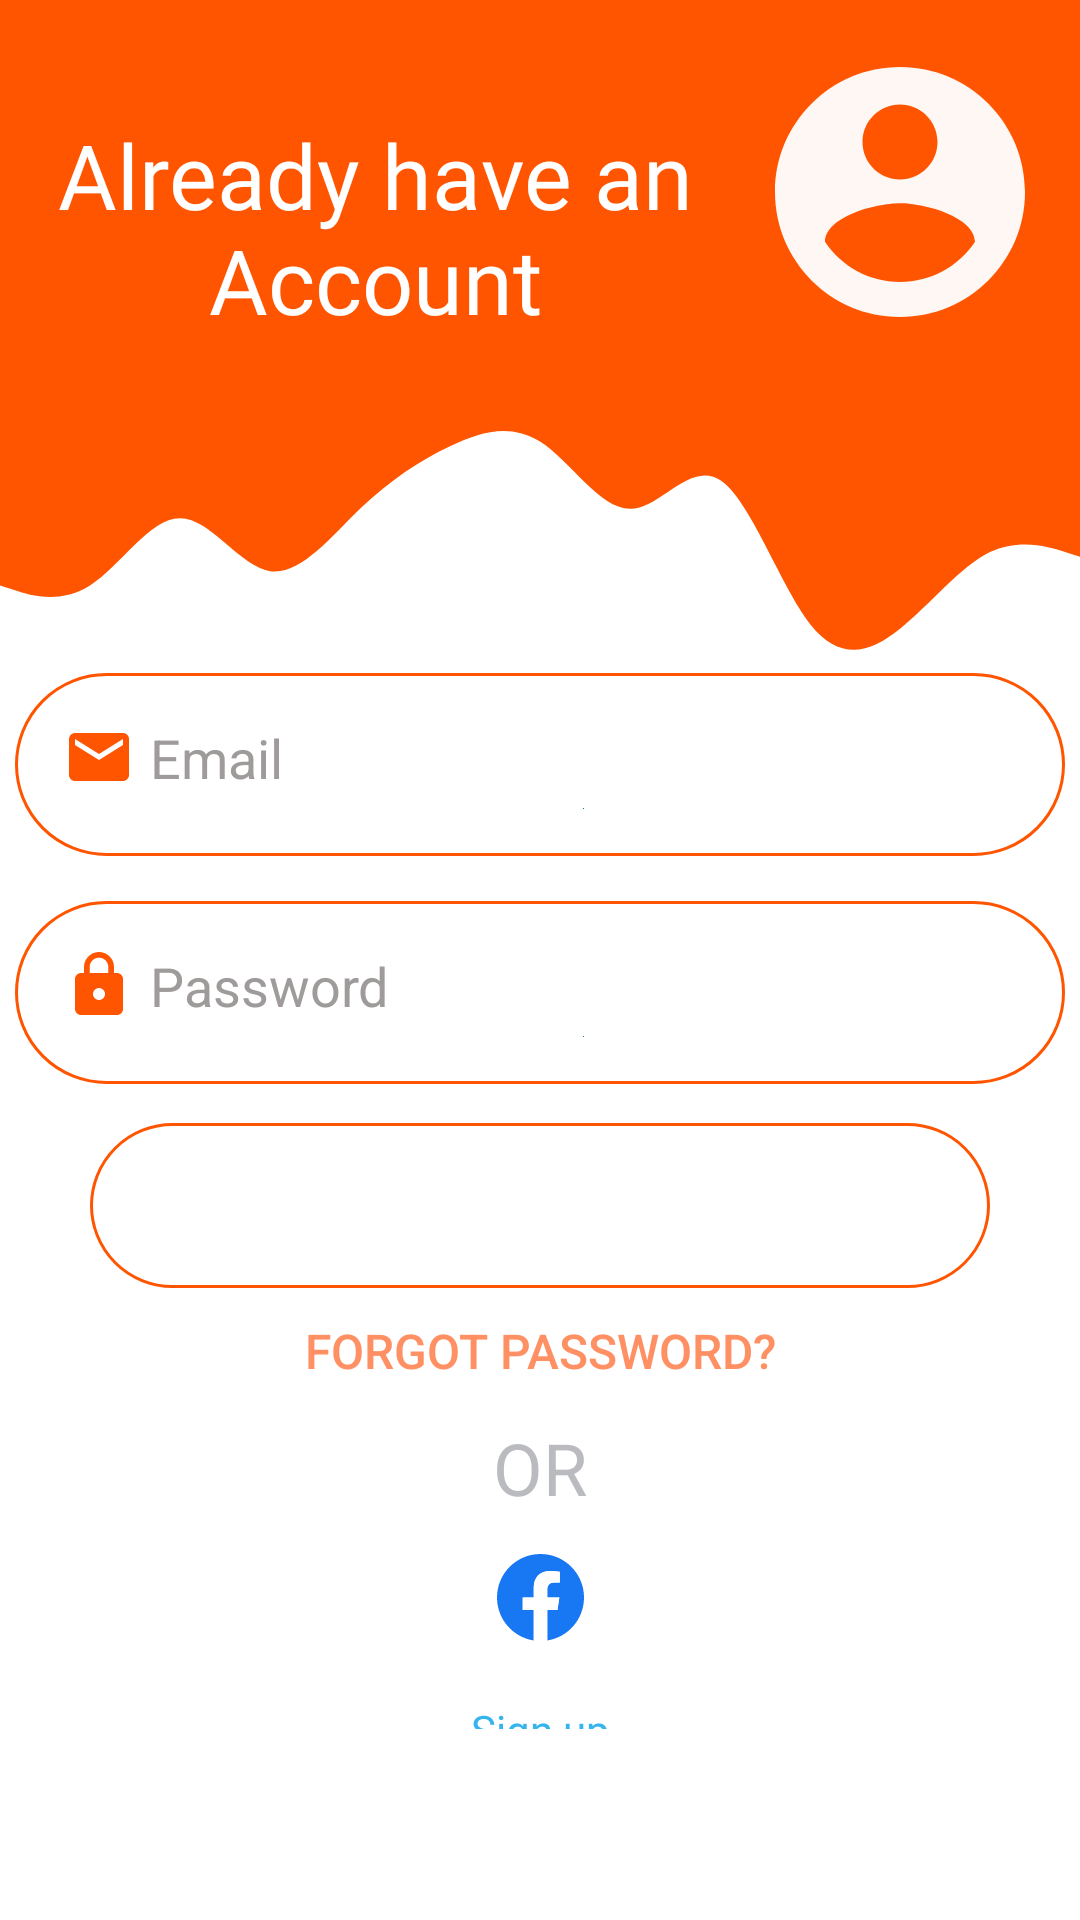

This screen was rendered from an Android layout file. Write that file and the resources it references.
<!-- AndroidManifest.xml: application theme Theme.FlashDelivery -->
<!-- res/layout/activity_main.xml -->
<?xml version="1.0" encoding="utf-8"?>
<LinearLayout xmlns:android="http://schemas.android.com/apk/res/android"
    xmlns:app="http://schemas.android.com/apk/res-auto"
    xmlns:tools="http://schemas.android.com/tools"
    android:layout_width="fill_parent"
    android:layout_height="fill_parent"
    android:background="@color/white"
    android:orientation="vertical"
    android:weightSum="4"
    tools:context=".MainActivity">

    <LinearLayout
        android:layout_width="match_parent"
        android:layout_height="fill_parent"
        android:weightSum="2"
        android:layout_weight="1.6"
        android:orientation="horizontal"
        android:background="#FF5500">
        <LinearLayout
            android:layout_width="match_parent"
            android:layout_height="wrap_content"
            android:layout_weight="1.1"
            android:weightSum="1"
            android:orientation="vertical"
            >

            <TextView
                android:layout_width="match_parent"
                android:layout_height="wrap_content"
                android:layout_marginTop="38dp"
                android:gravity="center"
                android:text="Already have an Account"
                android:fontFamily="@font/poppins_bold"
                android:textColor="@color/white"
                android:textSize="30dp">

            </TextView>

            <TextView
                android:layout_width="match_parent"
                android:layout_height="wrap_content">

            </TextView>

        </LinearLayout>
        <ImageView
            android:layout_width="200dp"
            android:layout_height="100dp"
            android:layout_weight="1"
            android:layout_gravity="center"
            android:background="@drawable/loging_icon"
            >

        </ImageView>


    </LinearLayout>
    <LinearLayout
        android:layout_width="fill_parent"
        android:layout_height="fill_parent"
        android:layout_weight="1.7"
        android:layout_marginTop="0dp"
        android:background="@drawable/ic_wave"
        android:orientation="vertical"
        >

    </LinearLayout>

    <LinearLayout
        android:layout_width="fill_parent"
        android:layout_height="fill_parent"
        android:layout_weight="0.9"
        android:layout_marginTop="-30dp"
        android:orientation="vertical"
        >

        <LinearLayout
            android:layout_width="match_parent"
            android:layout_height="180dp"
            android:orientation="vertical">

            <EditText
                android:id="@+id/editTextTextEmailAddress"
                android:layout_width="350dp"
                android:layout_height="wrap_content"
                android:layout_gravity="center"
                android:layout_marginTop="30dp"
                android:background="@drawable/round_border"
                android:drawableStart="@drawable/ic_baseline_email_24"
                android:drawableLeft="@color/black"
                android:drawableBottom="@color/teal_700"
                android:drawablePadding="5dp"
                android:ems="10"
                android:hint="Email"
                android:inputType="textEmailAddress"
                android:padding="16dp"
                android:textColor="#000000"
                android:textColorHint="#9F9B9B" />

            <LinearLayout
                android:layout_width="match_parent"
                android:layout_height="wrap_content"
                android:layout_marginTop="15dp"
                android:orientation="vertical">

                <EditText
                    android:id="@+id/editTextTextPassword"
                    android:layout_width="350dp"
                    android:layout_height="wrap_content"
                    android:layout_gravity="center"
                    android:background="@drawable/round_border"
                    android:drawableStart="@drawable/ic_baseline_lock_24"
                    android:drawableLeft="@color/black"
                    android:drawableBottom="@color/teal_700"
                    android:drawablePadding="5dp"
                    android:ems="10"
                    android:hint="Password"
                    android:inputType="textPassword"
                    android:padding="16dp"
                    android:textColor="#000000"
                    android:textColorHint="#9F9B9B" />

            </LinearLayout>

        </LinearLayout>

        <LinearLayout
            android:layout_width="match_parent"
            android:layout_height="323dp"
            android:orientation="vertical">

            <LinearLayout
                android:layout_width="match_parent"
                android:layout_height="65dp"
                android:orientation="vertical">

                <Button
                    android:id="@+id/loging_button"
                    android:layout_width="300dp"
                    android:layout_height="55dp"
                    android:layout_gravity="center"
                    android:background="@drawable/round_border"
                    android:fontFamily="@font/poppins_bold"
                    android:text="LOGIN"
                    android:textColor="#ffffff"
                    android:textSize="22sp" />

            </LinearLayout>

            <LinearLayout
                android:layout_width="match_parent"
                android:layout_height="wrap_content"
                android:orientation="vertical">

                <TextView
                    android:id="@+id/textView3"
                    android:layout_width="match_parent"
                    android:layout_height="wrap_content"
                    android:fontFamily="sans-serif-medium"
                    android:gravity="center"
                    android:text="FORGOT PASSWORD?"
                    android:textColor="#FE9064"
                    android:textSize="16sp" />

                <LinearLayout
                    android:layout_width="match_parent"
                    android:layout_height="57dp"
                    android:gravity="center"
                    android:orientation="vertical">

                    <TextView
                        android:id="@+id/text_OR"
                        android:layout_width="match_parent"
                        android:layout_height="46dp"
                        android:gravity="center"
                        android:text="OR"
                        android:textColor="#B9BBBF"
                        android:textSize="24sp" />
                </LinearLayout>

            </LinearLayout>

            <LinearLayout
                android:layout_width="match_parent"
                android:layout_height="90dp"
                android:orientation="vertical">

                <LinearLayout
                    android:layout_width="300dp"
                    android:layout_height="29dp"
                    android:layout_gravity="center"
                    android:orientation="horizontal">

                    <ImageView
                        android:id="@+id/imageView4"
                        android:layout_width="wrap_content"
                        android:layout_height="wrap_content"
                        android:layout_weight="1"
                        android:contentDescription="TODO"
                        app:srcCompat="@drawable/google_icon"
                        tools:ignore="VectorDrawableCompat" />

                    <ImageView
                        android:id="@+id/imageView5"
                        android:layout_width="wrap_content"
                        android:layout_height="wrap_content"
                        android:layout_weight="1"
                        app:srcCompat="@drawable/facebook_icon"
                        tools:ignore="VectorDrawableCompat" />
                </LinearLayout>

                <LinearLayout
                    android:layout_width="match_parent"
                    android:layout_height="match_parent"
                    android:orientation="vertical">

                    <TextView
                        android:id="@+id/new_register"
                        android:layout_width="match_parent"
                        android:layout_height="111dp"
                        android:layout_marginTop="20dp"
                        android:fontFamily="sans-serif"
                        android:gravity="center_horizontal"
                        android:text="Sign up"
                        android:textColor="#35B4ED"
                        android:textSize="14dp" />
                </LinearLayout>

            </LinearLayout>

        </LinearLayout>

    </LinearLayout>




</LinearLayout>
<!-- resources referenced by this layout -->
<resources>
  <color name="black">#FF000000</color>
  <color name="teal_700">#FF018786</color>
  <color name="white">#FFFFFFFF</color>
  <!-- drawable facebook_icon (drawable) -->
  <vector xmlns:android="http://schemas.android.com/apk/res/android"
      android:width="1024dp"
      android:height="1024dp"
      android:viewportWidth="1024"
      android:viewportHeight="1024">
    <path
        android:pathData="M1024,512C1024,229.23 794.77,0 512,0S0,229.23 0,512c0,255.55 187.23,467.37 432,505.78V660H302V512H432V399.2C432,270.88 508.44,200 625.39,200 681.41,200 740,210 740,210V336H675.44C611.84,336 592,375.47 592,415.96V512H734L711.3,660H592v357.78C836.77,979.37 1024,767.55 1024,512Z"
        android:fillColor="#1877f2"/>
    <path
        android:pathData="M711.3,660 L734,512H592V415.96C592,375.47 611.84,336 675.44,336H740V210s-58.59,-10 -114.61,-10C508.44,200 432,270.88 432,399.2V512H302V660H432v357.78a517.4,517.4 0,0 0,160 0V660Z"
        android:fillColor="#fff"/>
  </vector>
  <!-- drawable ic_baseline_email_24 (drawable) -->
  <vector android:height="24dp" android:tint="#FF5500"
      android:viewportHeight="24" android:viewportWidth="24"
      android:width="24dp" xmlns:android="http://schemas.android.com/apk/res/android">
      <path android:fillColor="@android:color/white" android:pathData="M20,4L4,4c-1.1,0 -1.99,0.9 -1.99,2L2,18c0,1.1 0.9,2 2,2h16c1.1,0 2,-0.9 2,-2L22,6c0,-1.1 -0.9,-2 -2,-2zM20,8l-8,5 -8,-5L4,6l8,5 8,-5v2z"/>
  </vector>
  <!-- drawable ic_baseline_lock_24 (drawable) -->
  <vector android:height="24dp" android:tint="#FF5500"
      android:viewportHeight="24" android:viewportWidth="24"
      android:width="24dp" xmlns:android="http://schemas.android.com/apk/res/android">
      <path android:fillColor="@android:color/white" android:pathData="M18,8h-1L17,6c0,-2.76 -2.24,-5 -5,-5S7,3.24 7,6v2L6,8c-1.1,0 -2,0.9 -2,2v10c0,1.1 0.9,2 2,2h12c1.1,0 2,-0.9 2,-2L20,10c0,-1.1 -0.9,-2 -2,-2zM12,17c-1.1,0 -2,-0.9 -2,-2s0.9,-2 2,-2 2,0.9 2,2 -0.9,2 -2,2zM15.1,8L8.9,8L8.9,6c0,-1.71 1.39,-3.1 3.1,-3.1 1.71,0 3.1,1.39 3.1,3.1v2z"/>
  </vector>
  <!-- drawable loging_icon (drawable) -->
  <vector android:height="100dp" android:tint="#FFF7F4"
      android:viewportHeight="24" android:viewportWidth="24"
      android:width="100dp" xmlns:android="http://schemas.android.com/apk/res/android">
      <path android:fillColor="@android:color/white" android:pathData="M12,2C6.48,2 2,6.48 2,12s4.48,10 10,10 10,-4.48 10,-10S17.52,2 12,2zM12,5c1.66,0 3,1.34 3,3s-1.34,3 -3,3 -3,-1.34 -3,-3 1.34,-3 3,-3zM12,19.2c-2.5,0 -4.71,-1.28 -6,-3.22 0.03,-1.99 4,-3.08 6,-3.08 1.99,0 5.97,1.09 6,3.08 -1.29,1.94 -3.5,3.22 -6,3.22z"/>
  </vector>
  <!-- drawable round_border (drawable) -->
  <?xml version="1.0" encoding="utf-8"?>
  <shape android:shape="rectangle" xmlns:android="http://schemas.android.com/apk/res/android">
    <stroke android:color="#ff5500"
          android:width="1dp"/>
      <corners android:radius="100dp"/>
  </shape>
  <style name="Theme.FlashDelivery" parent="Theme.MaterialComponents.DayNight.DarkActionBar">
          
          <item name="colorPrimary">@color/purple_500</item>
          <item name="colorPrimaryVariant">@color/purple_700</item>
          <item name="colorOnPrimary">@color/white</item>
          
          <item name="colorSecondary">@color/teal_200</item>
          <item name="colorSecondaryVariant">@color/teal_700</item>
          <item name="colorOnSecondary">@color/black</item>
          
          <item name="android:statusBarColor" tools:targetApi="l">?attr/colorPrimaryVariant</item>
          
      </style>
  <color name="purple_500">#ff5500</color>
  <color name="purple_700">#FF3700B3</color>
  <color name="teal_200">#FF03DAC5</color>
</resources>
